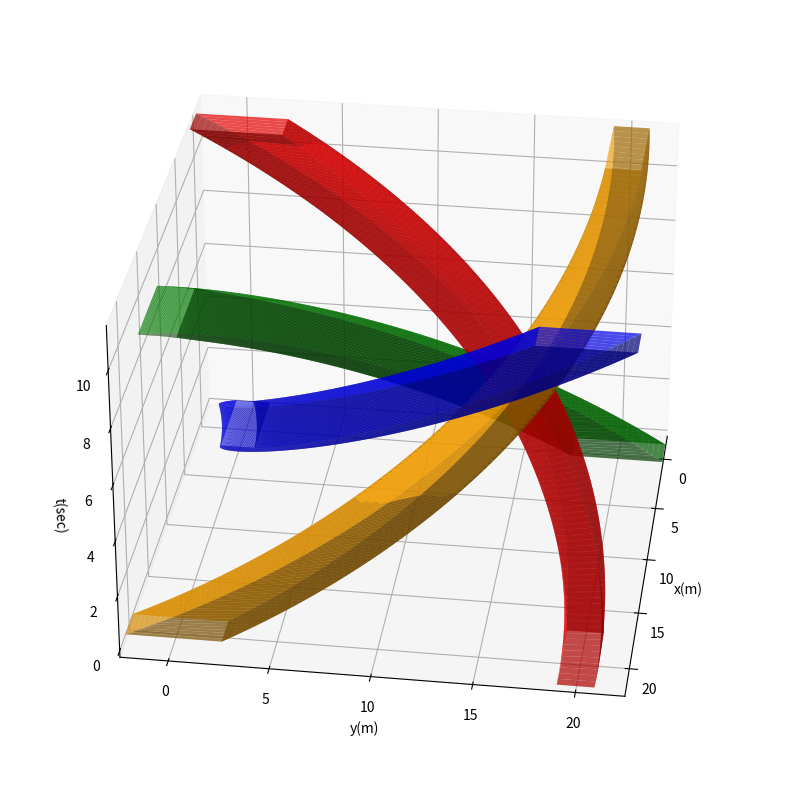

Generate this figure with matplotlib:
import matplotlib.pyplot as plt
import numpy as np
from mpl_toolkits.mplot3d import Axes3D
import os


def extrude(t_sec, x_m, y_m, h_deg, footprint_x, footprint_y, alpha=0.7, ax=None, color='orange'):
    """
    Extrude footprint along the x y t coordinates

    t_sec : t (z) coordinates of refernce point
    x_m : x coordinates of refernce point
    y_m : y coordinates of refernce point

    h_deg : Heading angles at each time step
    footprint_x : Footprint x coordinates w. r. t. (0, 0)
    footprint_y : Footprint y coordinates w. r. t. (0, 0)

    alpha : Transparency level (default 0.7)
    ax : Axis capable of 3D plotting. Would make one of None. (default None)
    color : Surface fill color (default 'orange')

    Return Values
    =============
    exij : Surface x coordinates
    eyij : Surface y coordinates
    tij : Surface z coordinates
    ax : matplotlib 3D axis

    Example
    =======
    >>> import numpy as np
    >>> l_m = 4.8
    >>> w_m = 1.83
    >>> l_half_m = l_m * 0.5
    >>> w_half_m = w_m * 0.5
    >>> footprint_x, footprint_y = zip((l_half_m, w_half_m), 
                                       (-l_half_m, w_half_m), 
                                       (-l_half_m, -w_half_m), 
                                       (l_half_m, -w_half_m), 
                                       (l_half_m, w_half_m))
    >>> t = np.arange(0, 10.01, 0.1)
    >>> x = np.arange(0, len(t)+0.1)
    >>> y = np.zeros_like(t)
    >>> heading_deg = np.linspace(0, 60, len(t))
    >>> exij, eyij, ax = extrude(t, x, y, heading_deg, footprint_x, footprint_y)

    """

    # Time steps in column vector
    exij, eyij, tij = get_extrusion_coordinates(t_sec, x_m, y_m, h_deg, footprint_x, footprint_y)

    # Prepare 3D axis if necessary
    if ax is None:
        fig = plt.figure(figsize=(10, 10))
        ax = fig.add_subplot(111, projection='3d')

    # https://stackoverflow.com/questions/9170838/surface-plots-in-matplotlib
    # To make it easy to calculate which surface is closer to the point of view,
    # slice the duct at each time step and plot as a separate surface.
    # Would be possible to parallelize.
    for step in range(exij.shape[0] - 1):
        ax.plot_surface(exij[step:(step+2), :], 
                        eyij[step:(step+2), :], 
                        tij[step:(step+2), :], 
                        alpha=alpha, color=color)

    return exij, eyij, ax


def get_extrusion_coordinates(t_sec, x_m, y_m, h_deg, footprint_x=None, footprint_y=None):
    """
    Get coordinates of extrude surface of footprint along the x y t coordinates

    t_sec : t (z) coordinates of refernce point
    x_m : x coordinates of refernce point
    y_m : y coordinates of refernce point

    h_deg : Heading angles at each time step

    footprint_x : Footprint x coordinates w. r. t. (0, 0). (default None)
    footprint_y : Footprint y coordinates w. r. t. (0, 0). (default None)
    If any of above to is missing, use a default rectangular footprint.

    Return Values
    =============
    exij : Surface x coordinates
    eyij : Surface y coordinates
    tij : Surface z coordinates
    ax : matplotlib 3D axis

    Example
    =======
    >>> import numpy as np
    >>> l_m = 4.8
    >>> w_m = 1.83
    >>> l_half_m = l_m * 0.5
    >>> w_half_m = w_m * 0.5
    >>> footprint_x, footprint_y = zip((l_half_m, w_half_m), 
                                       (-l_half_m, w_half_m), 
                                       (-l_half_m, -w_half_m), 
                                       (l_half_m, -w_half_m), 
                                       (l_half_m, w_half_m))
    >>> t = np.arange(0, 10.01, 0.1)
    >>> x = np.arange(0, len(t)+0.1)
    >>> y = np.zeros_like(t)
    >>> heading_deg = np.linspace(0, 60, len(t))
    >>> exij, eyij, tij = get_extrusion_coordinates(t, x, y, heading_deg, footprint_x, footprint_y)

    """

    # Time steps in column vector
    t_vec = np.matrix([t_sec]).T

    # Reference coordinates at each time step
    # in column vector
    rx_vec = np.matrix([x_m]).T
    ry_vec = np.matrix([y_m]).T

    # Heading angle at each time step
    heading_rad = np.deg2rad(h_deg)

    # If any of footprint argument missing, use default one.
    if (footprint_x is None) or (footprint_y is None):
        footprint_x, footprint_y = get_rect_footprint()

    # Footprint relative coordinates
    if isinstance(footprint_x, (int, float)) and isinstance(footprint_y, (int, float)):
        footprint_x, footprint_y = get_rect_footprint(footprint_x, footprint_y)

    # In row vectors
    fx_vec = np.matrix([footprint_x])
    fy_vec = np.matrix([footprint_y])

    # Direction cosines to rotate the footprint at each time step
    # In column vectors
    c_vec = np.matrix(np.cos(heading_rad)).T
    s_vec = np.matrix(np.sin(heading_rad)).T

    # To repeat in column direction
    # May consider numpy.tile() as an alternative
    # https://docs.scipy.org/doc/numpy/reference/generated/numpy.tile.html#numpy.tile
    one_vec = np.ones_like(fx_vec)

    # Footprint with rotation at each time step
    # [xs] = [cos, -sin][fx] + [x]
    # [ys]   [sin,  cos][fy]   [y]
    exij = c_vec * fx_vec - s_vec * fy_vec + rx_vec * one_vec
    eyij = s_vec * fx_vec + c_vec * fy_vec + ry_vec * one_vec

    # Repeat time step
    tij = t_vec * one_vec
    return exij, eyij, tij


def get_rect_footprint(l_m=4.8, w_m=1.83):
    """
    Get rectangular footprint of length (x, longitudinal direction) and width (y, lateral direction)

    l_m : length (default 4.8)
    w_m : width (default 1.83)

    Return Values
    =============
    footprint_x : tuple of x coordinates of the footprint
    footprint_y : tuple of y coordinates of the footprint

    """
    l_half_m = l_m * 0.5
    w_half_m = w_m * 0.5
    footprint_x, footprint_y = zip((l_half_m, w_half_m), (-l_half_m, w_half_m), (-l_half_m, -w_half_m), (l_half_m, -w_half_m), (l_half_m, w_half_m))
    return footprint_x, footprint_y


def constant_radius_turning(t_max_sec, R_m, t_sample_sec=0.1, initial_angle_deg=0, central_angle_deg=90,):
    """
    Generate reference trajectory of constant radius turning centered at (0, 0), starting at (R, 0) if initial angle is 0 degree.

    Arguments
    =========
    t_max_sec : Max time
    R_m : Turning radius
    t_sample_sec : Sampling time
    initial_angle_deg : Start point angle
    central_angle_deg : Angle between the start and end points of the trajectory around the vertical axis

    Return Values
    =============
    t_sec_array : Time steps
    x_m_array : X coordinates
    y_m_array : Y coordinates
    Heading_deg_array : Heading angle
    """

    t = np.arange(0, t_max_sec + t_sample_sec * 0.5, t_sample_sec)

    # Angle arrays
    theta_deg_array = np.linspace(initial_angle_deg, initial_angle_deg+central_angle_deg, len(t))
    theta_rad_array = np.deg2rad(theta_deg_array)

    # Heading angle in degree
    heading_deg_array = 90 + theta_deg_array

    # Reference coordinates
    x = R_m * np.cos(theta_rad_array)
    y = R_m * np.sin(theta_rad_array)

    return t, x, y, heading_deg_array


def axis_equal_xy(exij, eyij):
    """
    axis('equal') for a 3D axis

    For matplotlib 3D axis, axis('equal') seems working differently then expected
    Hence created one similar to it.

    If plot contains multiple plots, please use numpy.hstack() (or numpy.vstack()) 
    to collect all x y coordinates of the surfaces

    Example: multiple surface case
    ==============================
    >>> import numpy.random as nr
    >>> exij0, exij2, exij3, exij4 = nr.random((10, 10)), nr.random((10, 10)), nr.random((10, 10)), nr.random((10, 10))
    >>> eyij0, eyij2, eyij3, eyij4 = nr.random((10, 10)), nr.random((10, 10)), nr.random((10, 10)), nr.random((10, 10))
    >>> exij = np.hstack((exij0, exij2, exij3, exij4,)) # assume these are from multiple surfaces
    >>> eyij = np.hstack((eyij0, eyij2, eyij3, eyij4,))
    >>> axis_equal_xy(exij, eyij)
    """

    # Extremums in x, y coordinates
    x_min, x_max = min(exij.flatten().tolist()[0]), max(exij.flatten().tolist()[0])
    y_min, y_max = min(eyij.flatten().tolist()[0]), max(eyij.flatten().tolist()[0])

    # x, y span
    delta_x = x_max - x_min
    delta_y = y_max - y_min

    # center of x, y coordinate
    center_x = (x_max + x_min) * 0.5
    center_y = (y_max + y_min) * 0.5

    # choose the larger of the half spans
    half_delta = max([delta_x, delta_y]) * 0.5

    # set axis ranges
    plt.xlim((center_x - half_delta, center_x + half_delta))
    plt.ylim((center_y - half_delta, center_y + half_delta))


def main():

    # Size of a possible vehicle
    l_m = 4.8
    w_m = 1.83

    # Trajectory radius
    R_m = 20

    # Max simulation time
    # V = 10 km/hr
    t_max = ((R_m * np.pi / 2) * 3.6 / 10)

    # Indicate simulation time
    print('t = %g (sec)' % t_max)

    # Indicate radius
    print('R_m = %g' % R_m)
    # Indicate trajectory arc length
    print('90 degree arc length = %g' % (R_m * np.pi / 2))
    # Indicate speed
    print('speed = %g (m/s)' %  ((R_m * np.pi / 2) / t_max))
    print('speed = %g (km/hr)' %  ((R_m * np.pi / 2) * 3.6 / t_max))

    # First duct
    exij0, eyij0, ax = helix(l_m, w_m, t_max, R_m, start_deg=0, central_angle_deg=90,)

    # Second duct
    t2, x2, y2, heading_deg2 = constant_radius_turning(t_max, R_m, initial_angle_deg=90, central_angle_deg=90)
    x2 += R_m
    exij2, eyij2, _ = extrude(t2, x2, y2, heading_deg2, l_m, w_m, ax=ax, color='red')

    # Third duct
    t3, x3, y3, heading_deg3 = constant_radius_turning(t_max, R_m, initial_angle_deg=180, central_angle_deg=90)
    x3 += R_m
    y3 += R_m
    exij3, eyij3, _ = extrude(t3, x3, y3, heading_deg3, l_m, w_m, ax=ax, color='green')

    # Fourth duct
    t4, x4, y4, heading_deg4 = constant_radius_turning(t_max, R_m, initial_angle_deg=270, central_angle_deg=90)
    y4 += R_m
    exij4, eyij4, _ = extrude(t4, x4, y4, heading_deg4, l_m, w_m, ax=ax, color='blue')

    # Adjust x y limits to include all surfaces
    exij = np.hstack((exij0, exij2, exij3, exij4,))
    eyij = np.hstack((eyij0, eyij2, eyij3, eyij4,))

    axis_equal_xy(exij, eyij)

    # Adjust view points
    azim = (0.46875+15.234375)*0.5
    print('azim =', azim)

    # https://stackoverflow.com/questions/12904912/how-to-set-camera-position-for-3d-plots-using-python-matplotlib
    ax.view_init(elev=30., azim=azim)

    # Mark axes labels
    ax.set_xlabel('x(m)')
    ax.set_ylabel('y(m)')
    ax.set_zlabel('t(sec)')

    filename = 'surface.png'
    if os.path.exists(filename):
        os.remove(filename)
    if ".svg" == os.path.splitext(filename)[-1]:
        plt.savefig(filename)
    elif '.png' == os.path.splitext(filename)[-1]:
        plt.savefig(filename, dpi=300)
    if os.path.exists(filename):
        print('saved to %s' % filename)
    else:
        raise Warning('Unable to save to %s' % filename)


def helix(l_m, w_m, t_max, R_m, start_deg, central_angle_deg, ax=None):
    """
    Plots a helix centered at (0, 0)
    """
    t, x, y, heading_deg = constant_radius_turning(t_max, R_m, initial_angle_deg=start_deg, central_angle_deg=central_angle_deg)

    exij, eyij, ax = extrude(t, x, y, heading_deg, l_m, w_m, ax=ax)
    return exij, eyij, ax


if "__main__" == __name__:
    main()
